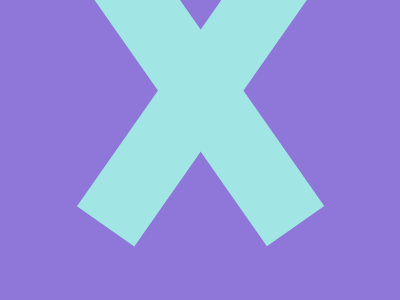

Recreate this image using only HTML and CSS.

<b>
<style>
	& {
		background: #8F77DA;
		* {
			background: #A1E6E4;
			position: absolute;
			width: 70;
			height: 350;
			rotate: 35deg;
			top: -100;
			left: 163;
			* {
				rotate: -70deg;
				left: -9;
				top: 6
